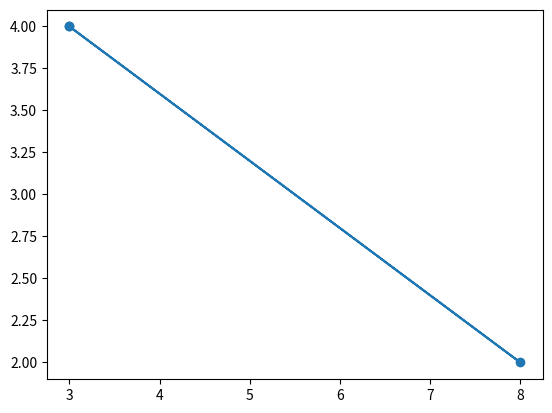

This figure's Python source:
import matplotlib.pyplot as plt
import numpy as np

ypoints = np.array([3, 8, 3])
xpoints = np.array([4, 2, 4])


plt.plot(ypoints, xpoints, marker = 'o')
plt.show()